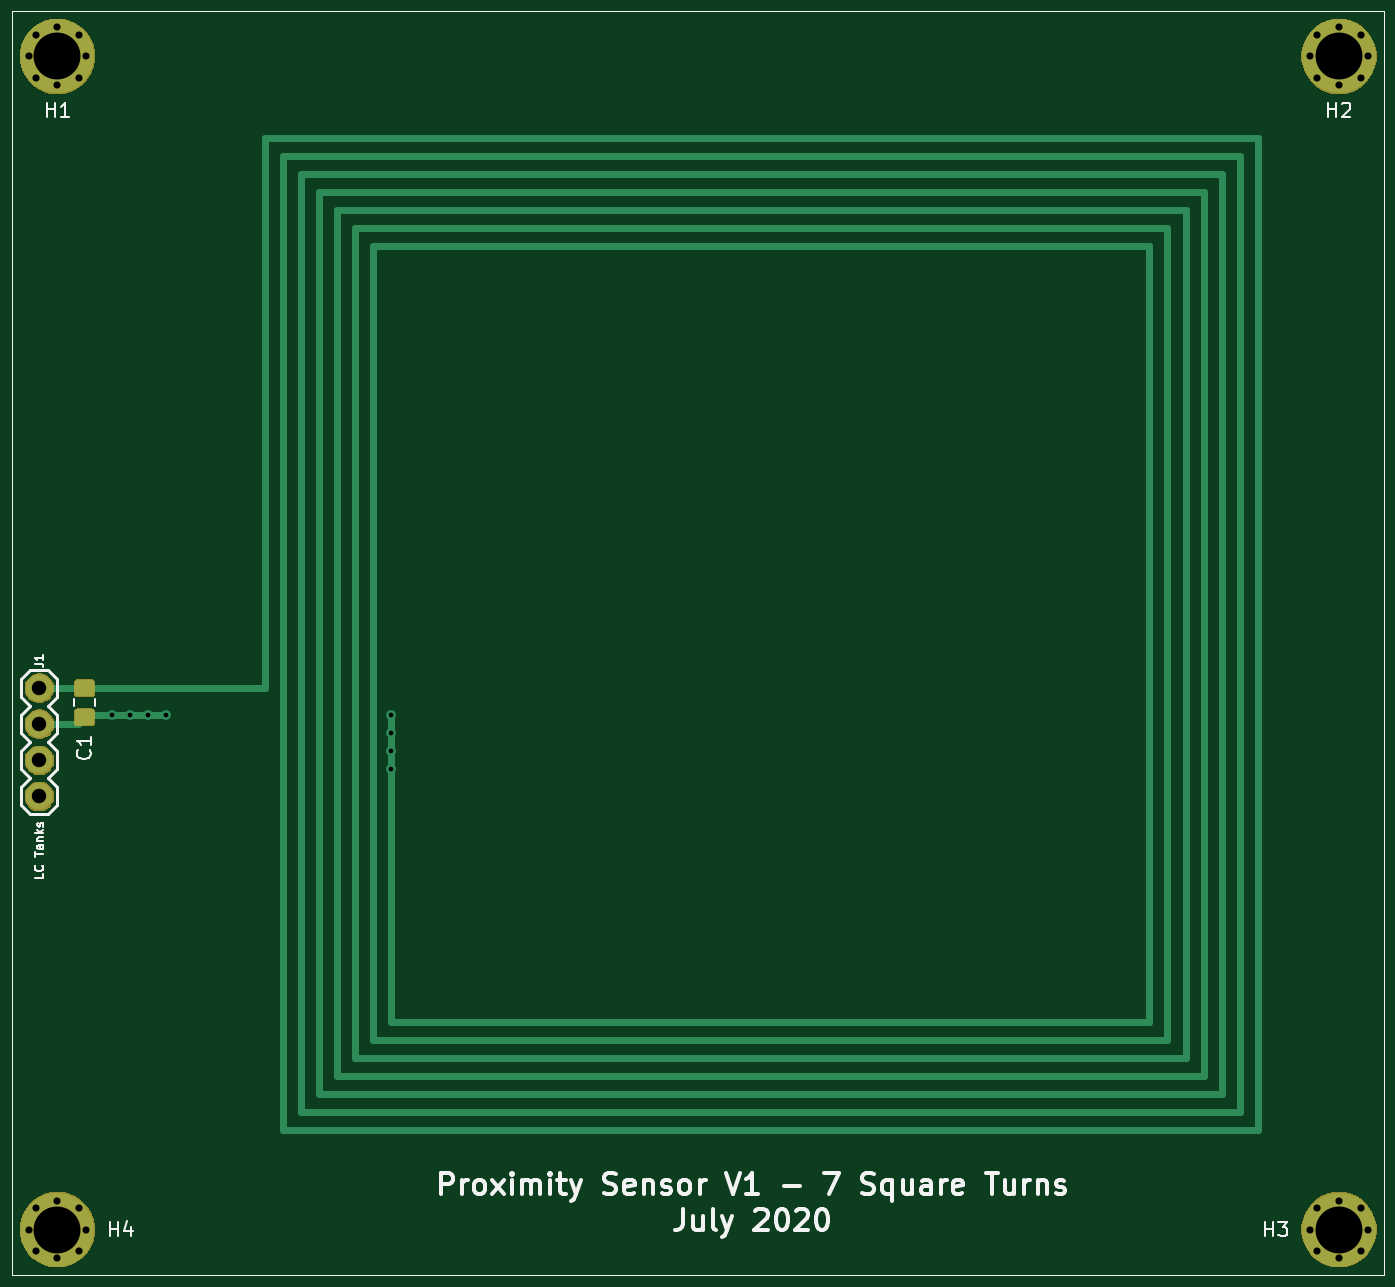
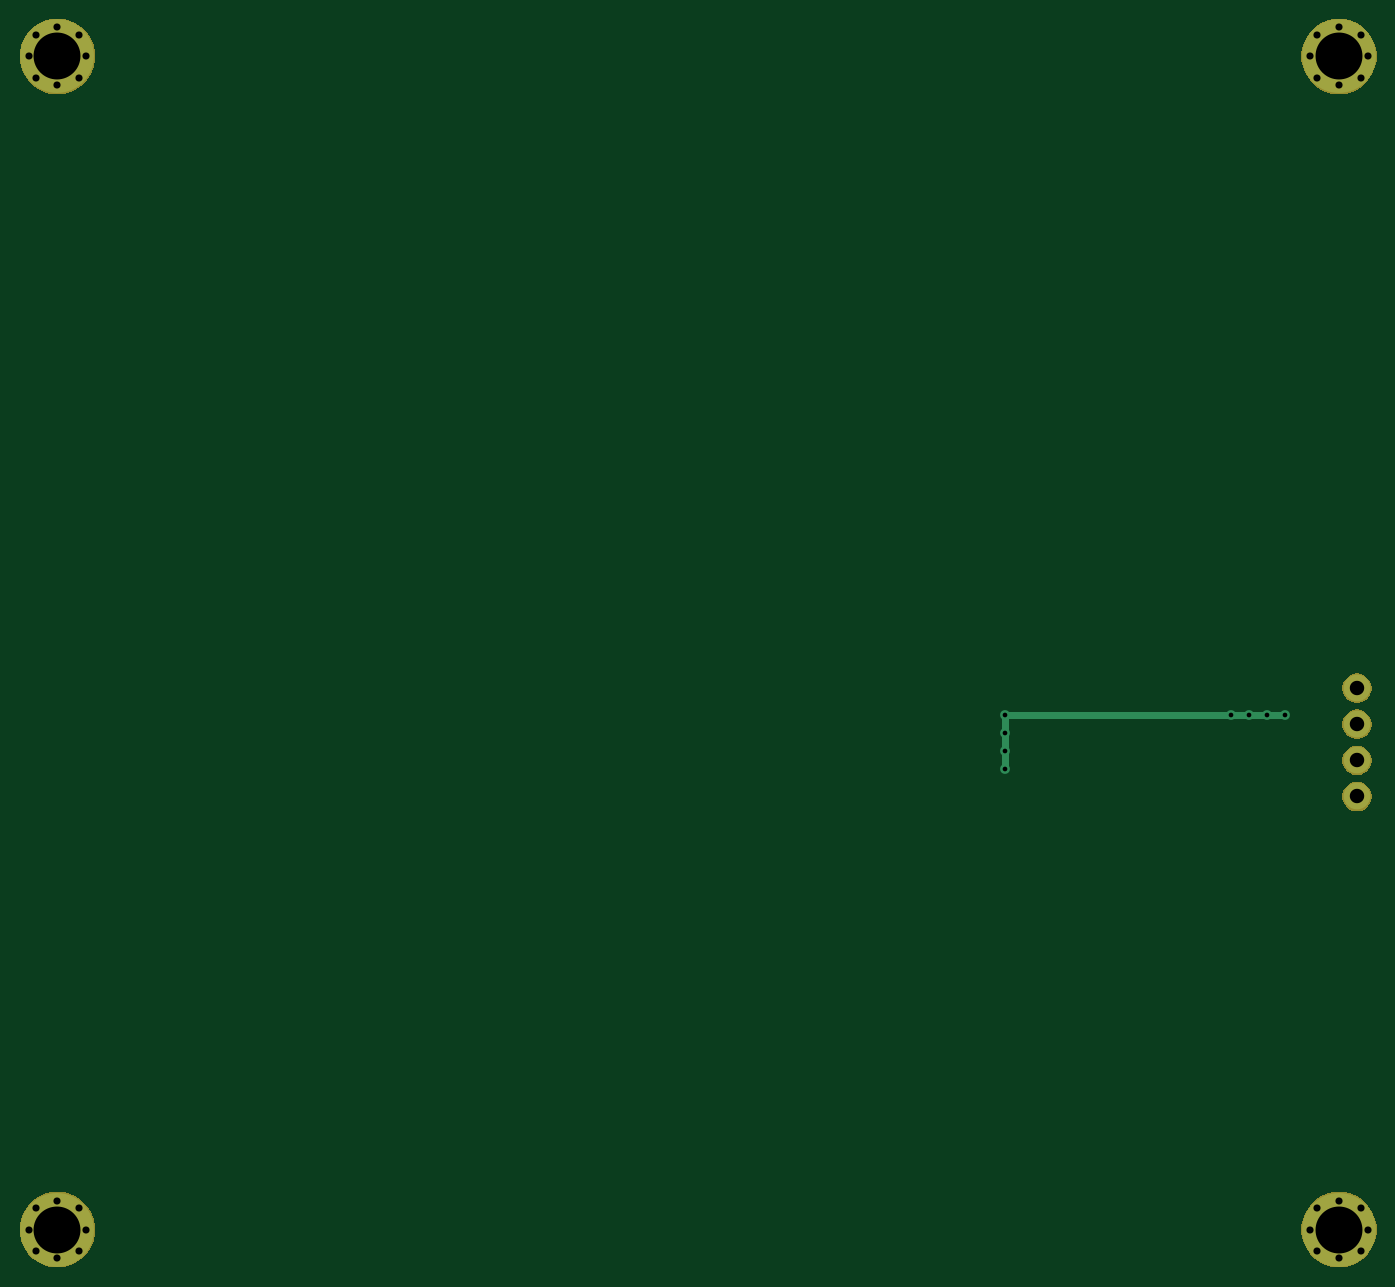
Circuit board: 9 layer files. Board 94.2 x 86.6 mm.
- bottom_copper: ProximityTankOne_Square7Turns-B.Cu.gbr (3034 bytes)
- bottom_mask: ProximityTankOne_Square7Turns-B.Mask.gbr (8264 bytes)
- bottom_silk: ProximityTankOne_Square7Turns-B.SilkS.gbr (516 bytes)
- outline: ProximityTankOne_Square7Turns-Edge.Cuts.gbr (482 bytes)
- top_copper: ProximityTankOne_Square7Turns-F.Cu.gbr (8273 bytes)
- top_mask: ProximityTankOne_Square7Turns-F.Mask.gbr (10204 bytes)
- paste: ProximityTankOne_Square7Turns-F.Paste.gbr (4030 bytes)
- top_silk: ProximityTankOne_Square7Turns-F.SilkS.gbr (16328 bytes)
- drill: ProximityTankOne_Square7Turns.drl (842 bytes)

=== bottom_copper: ProximityTankOne_Square7Turns-B.Cu.gbr ===
G04 #@! TF.GenerationSoftware,KiCad,Pcbnew,(5.0.2)-1*
G04 #@! TF.CreationDate,2020-07-15T14:53:40-05:00*
G04 #@! TF.ProjectId,ProximityTankOne_Square7Turns,50726f78-696d-4697-9479-54616e6b4f6e,V1*
G04 #@! TF.SameCoordinates,Original*
G04 #@! TF.FileFunction,Copper,L2,Bot*
G04 #@! TF.FilePolarity,Positive*
%FSLAX46Y46*%
G04 Gerber Fmt 4.6, Leading zero omitted, Abs format (unit mm)*
G04 Created by KiCad (PCBNEW (5.0.2)-1) date 7/15/2020 2:53:40 PM*
%MOMM*%
%LPD*%
G01*
G04 APERTURE LIST*
G04 #@! TA.AperFunction,ComponentPad*
%ADD10C,5.200000*%
G04 #@! TD*
G04 #@! TA.AperFunction,ComponentPad*
%ADD11C,0.500000*%
G04 #@! TD*
G04 #@! TA.AperFunction,ComponentPad*
%ADD12C,1.879600*%
G04 #@! TD*
G04 #@! TA.AperFunction,ViaPad*
%ADD13C,0.685800*%
G04 #@! TD*
G04 #@! TA.AperFunction,Conductor*
%ADD14C,0.508000*%
G04 #@! TD*
G04 APERTURE END LIST*
D10*
G04 #@! TO.P,H1,1*
G04 #@! TO.N,Net-(H1-Pad1)*
X28575000Y-28575000D03*
D11*
X30607000Y-28575000D03*
X26543000Y-28575000D03*
X28575000Y-26543000D03*
X28575000Y-30607000D03*
X30099000Y-30099000D03*
X30099000Y-27051000D03*
X27051000Y-27051000D03*
X27051000Y-30099000D03*
G04 #@! TD*
D10*
G04 #@! TO.P,H2,1*
G04 #@! TO.N,Net-(H2-Pad1)*
X118745000Y-28575000D03*
D11*
X120777000Y-28575000D03*
X116713000Y-28575000D03*
X118745000Y-26543000D03*
X118745000Y-30607000D03*
X120269000Y-30099000D03*
X120269000Y-27051000D03*
X117221000Y-27051000D03*
X117221000Y-30099000D03*
G04 #@! TD*
G04 #@! TO.P,H3,1*
G04 #@! TO.N,Net-(H3-Pad1)*
X117221000Y-112649000D03*
X117221000Y-109601000D03*
X120269000Y-109601000D03*
X120269000Y-112649000D03*
X118745000Y-113157000D03*
X118745000Y-109093000D03*
X116713000Y-111125000D03*
X120777000Y-111125000D03*
D10*
X118745000Y-111125000D03*
G04 #@! TD*
D11*
G04 #@! TO.P,H4,1*
G04 #@! TO.N,Net-(H4-Pad1)*
X27051000Y-112649000D03*
X27051000Y-109601000D03*
X30099000Y-109601000D03*
X30099000Y-112649000D03*
X28575000Y-113157000D03*
X28575000Y-109093000D03*
X26543000Y-111125000D03*
X30607000Y-111125000D03*
D10*
X28575000Y-111125000D03*
G04 #@! TD*
D12*
G04 #@! TO.P,J1,1*
G04 #@! TO.N,/LC1*
X27305000Y-73025000D03*
G04 #@! TO.P,J1,2*
X27305000Y-75565000D03*
G04 #@! TO.P,J1,3*
G04 #@! TO.N,Net-(J1-Pad3)*
X27305000Y-78105000D03*
G04 #@! TO.P,J1,4*
G04 #@! TO.N,Net-(J1-Pad4)*
X27305000Y-80645000D03*
G04 #@! TD*
D13*
G04 #@! TO.N,/LC1*
X32385000Y-74930000D03*
X33655000Y-74930000D03*
X34925000Y-74930000D03*
X36195000Y-74930000D03*
X52070000Y-74930000D03*
X52070000Y-76200000D03*
X52070000Y-77470000D03*
X52070000Y-78740000D03*
G04 #@! TD*
D14*
G04 #@! TO.N,/LC1*
X32385000Y-74930000D02*
X32385000Y-74930000D01*
X36195000Y-74930000D02*
X36195000Y-74930000D01*
X32385000Y-74930000D02*
X33655000Y-74930000D01*
X33655000Y-74930000D02*
X34925000Y-74930000D01*
X34925000Y-74930000D02*
X36195000Y-74930000D01*
X52070000Y-78740000D02*
X52070000Y-74930000D01*
X52070000Y-74930000D02*
X51981109Y-74930000D01*
X52070000Y-74930000D02*
X50800000Y-74930000D01*
X36195000Y-74930000D02*
X50800000Y-74930000D01*
X50800000Y-74930000D02*
X51320699Y-74930000D01*
G04 #@! TD*
M02*

=== bottom_mask: ProximityTankOne_Square7Turns-B.Mask.gbr (8264 bytes, source omitted) ===
=== bottom_silk: ProximityTankOne_Square7Turns-B.SilkS.gbr ===
G04 #@! TF.GenerationSoftware,KiCad,Pcbnew,(5.0.2)-1*
G04 #@! TF.CreationDate,2020-07-15T14:53:40-05:00*
G04 #@! TF.ProjectId,ProximityTankOne_Square7Turns,50726f78-696d-4697-9479-54616e6b4f6e,V1*
G04 #@! TF.SameCoordinates,Original*
G04 #@! TF.FileFunction,Legend,Bot*
G04 #@! TF.FilePolarity,Positive*
%FSLAX46Y46*%
G04 Gerber Fmt 4.6, Leading zero omitted, Abs format (unit mm)*
G04 Created by KiCad (PCBNEW (5.0.2)-1) date 7/15/2020 2:53:40 PM*
%MOMM*%
%LPD*%
G01*
G04 APERTURE LIST*
G04 APERTURE END LIST*
M02*

=== outline: ProximityTankOne_Square7Turns-Edge.Cuts.gbr ===
G04 #@! TF.GenerationSoftware,KiCad,Pcbnew,(5.0.2)-1*
G04 #@! TF.CreationDate,2020-07-15T14:53:40-05:00*
G04 #@! TF.ProjectId,ProximityTankOne_Square7Turns,50726f78-696d-4697-9479-54616e6b4f6e,V1*
G04 #@! TF.SameCoordinates,Original*
G04 #@! TF.FileFunction,Profile,NP*
%FSLAX46Y46*%
G04 Gerber Fmt 4.6, Leading zero omitted, Abs format (unit mm)*
G04 Created by KiCad (PCBNEW (5.0.2)-1) date 7/15/2020 2:53:40 PM*
%MOMM*%
%LPD*%
G01*
G04 APERTURE LIST*
G04 APERTURE END LIST*
M02*

=== top_copper: ProximityTankOne_Square7Turns-F.Cu.gbr (8273 bytes, source omitted) ===
=== top_mask: ProximityTankOne_Square7Turns-F.Mask.gbr (10204 bytes, source omitted) ===
=== paste: ProximityTankOne_Square7Turns-F.Paste.gbr ===
G04 #@! TF.GenerationSoftware,KiCad,Pcbnew,(5.0.2)-1*
G04 #@! TF.CreationDate,2020-07-15T14:53:40-05:00*
G04 #@! TF.ProjectId,ProximityTankOne_Square7Turns,50726f78-696d-4697-9479-54616e6b4f6e,V1*
G04 #@! TF.SameCoordinates,Original*
G04 #@! TF.FileFunction,Paste,Top*
G04 #@! TF.FilePolarity,Positive*
%FSLAX46Y46*%
G04 Gerber Fmt 4.6, Leading zero omitted, Abs format (unit mm)*
G04 Created by KiCad (PCBNEW (5.0.2)-1) date 7/15/2020 2:53:40 PM*
%MOMM*%
%LPD*%
G01*
G04 APERTURE LIST*
%ADD10C,0.100000*%
%ADD11C,1.150000*%
G04 APERTURE END LIST*
D10*
G04 #@! TO.C,C1*
G36*
X30954505Y-74501204D02*
X30978773Y-74504804D01*
X31002572Y-74510765D01*
X31025671Y-74519030D01*
X31047850Y-74529520D01*
X31068893Y-74542132D01*
X31088599Y-74556747D01*
X31106777Y-74573223D01*
X31123253Y-74591401D01*
X31137868Y-74611107D01*
X31150480Y-74632150D01*
X31160970Y-74654329D01*
X31169235Y-74677428D01*
X31175196Y-74701227D01*
X31178796Y-74725495D01*
X31180000Y-74749999D01*
X31180000Y-75400001D01*
X31178796Y-75424505D01*
X31175196Y-75448773D01*
X31169235Y-75472572D01*
X31160970Y-75495671D01*
X31150480Y-75517850D01*
X31137868Y-75538893D01*
X31123253Y-75558599D01*
X31106777Y-75576777D01*
X31088599Y-75593253D01*
X31068893Y-75607868D01*
X31047850Y-75620480D01*
X31025671Y-75630970D01*
X31002572Y-75639235D01*
X30978773Y-75645196D01*
X30954505Y-75648796D01*
X30930001Y-75650000D01*
X30029999Y-75650000D01*
X30005495Y-75648796D01*
X29981227Y-75645196D01*
X29957428Y-75639235D01*
X29934329Y-75630970D01*
X29912150Y-75620480D01*
X29891107Y-75607868D01*
X29871401Y-75593253D01*
X29853223Y-75576777D01*
X29836747Y-75558599D01*
X29822132Y-75538893D01*
X29809520Y-75517850D01*
X29799030Y-75495671D01*
X29790765Y-75472572D01*
X29784804Y-75448773D01*
X29781204Y-75424505D01*
X29780000Y-75400001D01*
X29780000Y-74749999D01*
X29781204Y-74725495D01*
X29784804Y-74701227D01*
X29790765Y-74677428D01*
X29799030Y-74654329D01*
X29809520Y-74632150D01*
X29822132Y-74611107D01*
X29836747Y-74591401D01*
X29853223Y-74573223D01*
X29871401Y-74556747D01*
X29891107Y-74542132D01*
X29912150Y-74529520D01*
X29934329Y-74519030D01*
X29957428Y-74510765D01*
X29981227Y-74504804D01*
X30005495Y-74501204D01*
X30029999Y-74500000D01*
X30930001Y-74500000D01*
X30954505Y-74501204D01*
X30954505Y-74501204D01*
G37*
D11*
X30480000Y-75075000D03*
D10*
G36*
X30954505Y-72451204D02*
X30978773Y-72454804D01*
X31002572Y-72460765D01*
X31025671Y-72469030D01*
X31047850Y-72479520D01*
X31068893Y-72492132D01*
X31088599Y-72506747D01*
X31106777Y-72523223D01*
X31123253Y-72541401D01*
X31137868Y-72561107D01*
X31150480Y-72582150D01*
X31160970Y-72604329D01*
X31169235Y-72627428D01*
X31175196Y-72651227D01*
X31178796Y-72675495D01*
X31180000Y-72699999D01*
X31180000Y-73350001D01*
X31178796Y-73374505D01*
X31175196Y-73398773D01*
X31169235Y-73422572D01*
X31160970Y-73445671D01*
X31150480Y-73467850D01*
X31137868Y-73488893D01*
X31123253Y-73508599D01*
X31106777Y-73526777D01*
X31088599Y-73543253D01*
X31068893Y-73557868D01*
X31047850Y-73570480D01*
X31025671Y-73580970D01*
X31002572Y-73589235D01*
X30978773Y-73595196D01*
X30954505Y-73598796D01*
X30930001Y-73600000D01*
X30029999Y-73600000D01*
X30005495Y-73598796D01*
X29981227Y-73595196D01*
X29957428Y-73589235D01*
X29934329Y-73580970D01*
X29912150Y-73570480D01*
X29891107Y-73557868D01*
X29871401Y-73543253D01*
X29853223Y-73526777D01*
X29836747Y-73508599D01*
X29822132Y-73488893D01*
X29809520Y-73467850D01*
X29799030Y-73445671D01*
X29790765Y-73422572D01*
X29784804Y-73398773D01*
X29781204Y-73374505D01*
X29780000Y-73350001D01*
X29780000Y-72699999D01*
X29781204Y-72675495D01*
X29784804Y-72651227D01*
X29790765Y-72627428D01*
X29799030Y-72604329D01*
X29809520Y-72582150D01*
X29822132Y-72561107D01*
X29836747Y-72541401D01*
X29853223Y-72523223D01*
X29871401Y-72506747D01*
X29891107Y-72492132D01*
X29912150Y-72479520D01*
X29934329Y-72469030D01*
X29957428Y-72460765D01*
X29981227Y-72454804D01*
X30005495Y-72451204D01*
X30029999Y-72450000D01*
X30930001Y-72450000D01*
X30954505Y-72451204D01*
X30954505Y-72451204D01*
G37*
D11*
X30480000Y-73025000D03*
G04 #@! TD*
M02*

=== top_silk: ProximityTankOne_Square7Turns-F.SilkS.gbr (16328 bytes, source omitted) ===
=== drill: ProximityTankOne_Square7Turns.drl ===
M48
;DRILL file {KiCad (5.0.2)-1} date 7/15/2020 2:50:47 PM
;FORMAT={-:-/ absolute / inch / decimal}
FMAT,2
INCH,TZ
T1C0.0130
T2C0.0197
T3C0.0400
T4C0.1300
%
G90
G05
T1
X1.275Y-2.95
X1.325Y-2.95
X1.375Y-2.95
X1.425Y-2.95
X2.05Y-2.95
X2.05Y-3.
X2.05Y-3.05
X2.05Y-3.1
T2
X1.045Y-4.375
X1.065Y-4.315
X1.065Y-4.435
X1.125Y-4.295
X1.125Y-4.455
X1.185Y-4.315
X1.185Y-4.435
X1.205Y-4.375
X4.595Y-4.375
X4.615Y-4.315
X4.615Y-4.435
X4.675Y-4.295
X4.675Y-4.455
X4.735Y-4.315
X4.735Y-4.435
X4.755Y-4.375
X4.595Y-1.125
X4.615Y-1.065
X4.615Y-1.185
X4.675Y-1.045
X4.675Y-1.205
X4.735Y-1.065
X4.735Y-1.185
X4.755Y-1.125
X1.045Y-1.125
X1.065Y-1.065
X1.065Y-1.185
X1.125Y-1.045
X1.125Y-1.205
X1.185Y-1.065
X1.185Y-1.185
X1.205Y-1.125
T3
X1.075Y-2.875
X1.075Y-2.975
X1.075Y-3.075
X1.075Y-3.175
T4
X4.675Y-4.375
X4.675Y-1.125
X1.125Y-1.125
X1.125Y-4.375
T0
M30

